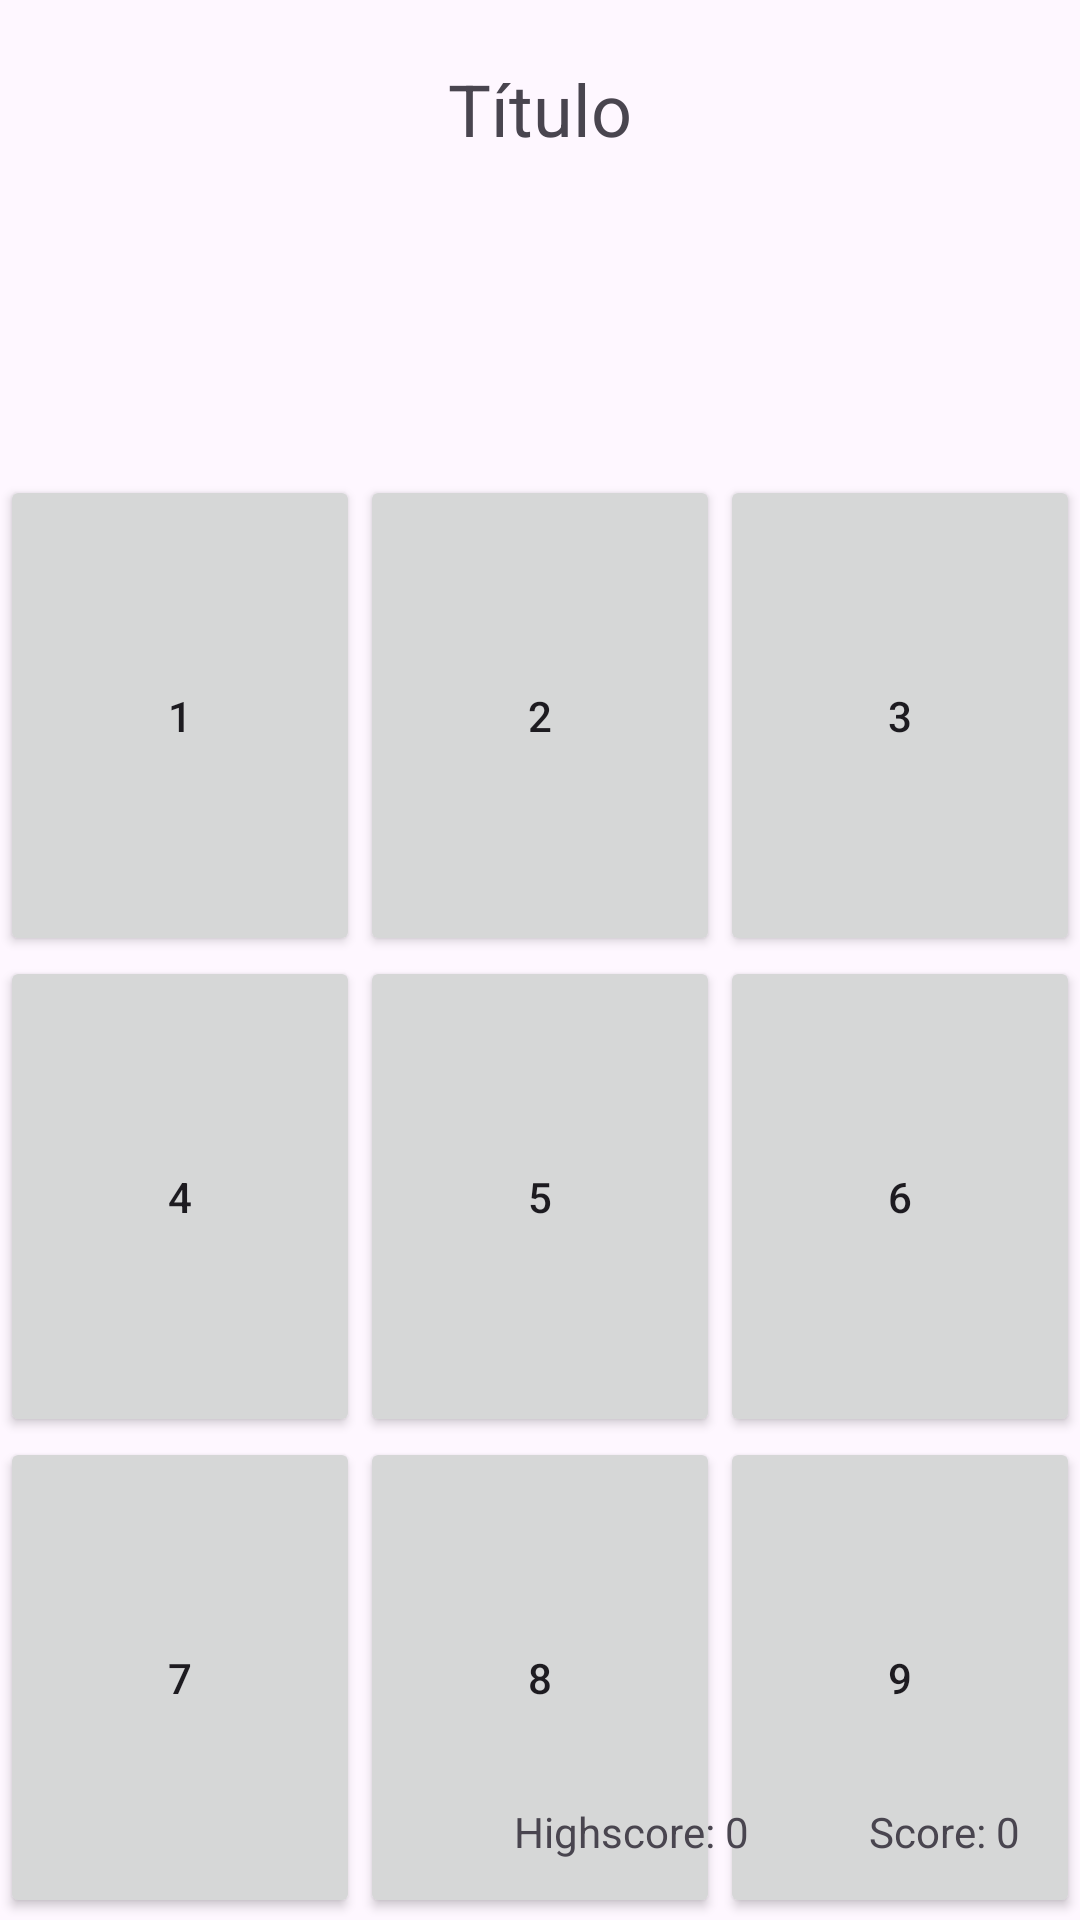

The Android layout XML behind this screen, and the referenced resources:
<!-- AndroidManifest.xml: application theme Theme.SimonsSaysMemory -->
<!-- res/layout/activity_main.xml -->
<?xml version="1.0" encoding="utf-8"?>
<RelativeLayout xmlns:android="http://schemas.android.com/apk/res/android"
    xmlns:tools="http://schemas.android.com/tools"
    android:layout_width="match_parent"
    android:layout_height="match_parent"
    tools:context=".MainActivity">

    <TextView
        android:id="@+id/titleTextView"
        android:layout_width="wrap_content"
        android:layout_height="wrap_content"
        android:text="Título"
        android:textSize="24sp"
        android:layout_alignParentTop="true"
        android:layout_centerHorizontal="true"
        android:layout_marginTop="20dp"/>

    <GridLayout
        android:id="@+id/gridLayout"
        android:layout_width="match_parent"
        android:layout_height="481dp"
        android:layout_below="@id/titleTextView"
        android:layout_marginTop="106dp"
        android:alignmentMode="alignMargins"
        android:columnCount="3"
        android:columnOrderPreserved="false"
        android:rowCount="3">

        
        <Button
            android:id="@+id/button1"
            android:layout_width="0dp"
            android:layout_height="0dp"
            android:layout_rowWeight="1"
            android:layout_columnWeight="1"
            android:text="1" />

        <Button
            android:id="@+id/button2"
            android:layout_width="0dp"
            android:layout_height="0dp"
            android:layout_rowWeight="1"
            android:layout_columnWeight="1"
            android:text="2" />

        <Button
            android:id="@+id/button3"
            android:layout_width="0dp"
            android:layout_height="0dp"
            android:layout_rowWeight="1"
            android:layout_columnWeight="1"
            android:text="3" />

        <Button
            android:id="@+id/button4"
            android:layout_width="0dp"
            android:layout_height="0dp"
            android:layout_rowWeight="1"
            android:layout_columnWeight="1"
            android:text="4" />

        <Button
            android:id="@+id/button5"
            android:layout_width="0dp"
            android:layout_height="0dp"
            android:layout_rowWeight="1"
            android:layout_columnWeight="1"
            android:text="5" />

        <Button
            android:id="@+id/button6"
            android:layout_width="0dp"
            android:layout_height="0dp"
            android:layout_rowWeight="1"
            android:layout_columnWeight="1"
            android:text="6" />

        <Button
            android:id="@+id/button7"
            android:layout_width="0dp"
            android:layout_height="0dp"
            android:layout_rowWeight="1"
            android:layout_columnWeight="1"
            android:text="7" />

        <Button
            android:id="@+id/button8"
            android:layout_width="0dp"
            android:layout_height="0dp"
            android:layout_rowWeight="1"
            android:layout_columnWeight="1"
            android:text="8" />

        <Button
            android:id="@+id/button9"
            android:layout_width="0dp"
            android:layout_height="0dp"
            android:layout_rowWeight="1"
            android:layout_columnWeight="1"
            android:text="9" />


    </GridLayout>

    <TextView
        android:id="@+id/scoreTextView"
        android:layout_width="wrap_content"
        android:layout_height="wrap_content"
        android:text="Score: 0"
        android:layout_alignParentBottom="true"
        android:layout_alignParentEnd="true"
        android:layout_margin="20dp"/>

    <TextView
        android:id="@+id/highScoreTextView"
        android:layout_width="wrap_content"
        android:layout_height="wrap_content"
        android:text="Highscore: 0"
        android:layout_alignBaseline="@id/scoreTextView"
        android:layout_toStartOf="@id/scoreTextView"
        android:layout_marginEnd="20dp"/>


</RelativeLayout>
<!-- resources referenced by this layout -->
<resources>
  <style name="Theme.SimonsSaysMemory" parent="Base.Theme.SimonsSaysMemory" />
  <style name="Base.Theme.SimonsSaysMemory" parent="Theme.Material3.DayNight.NoActionBar">
          
          
      </style>
</resources>
